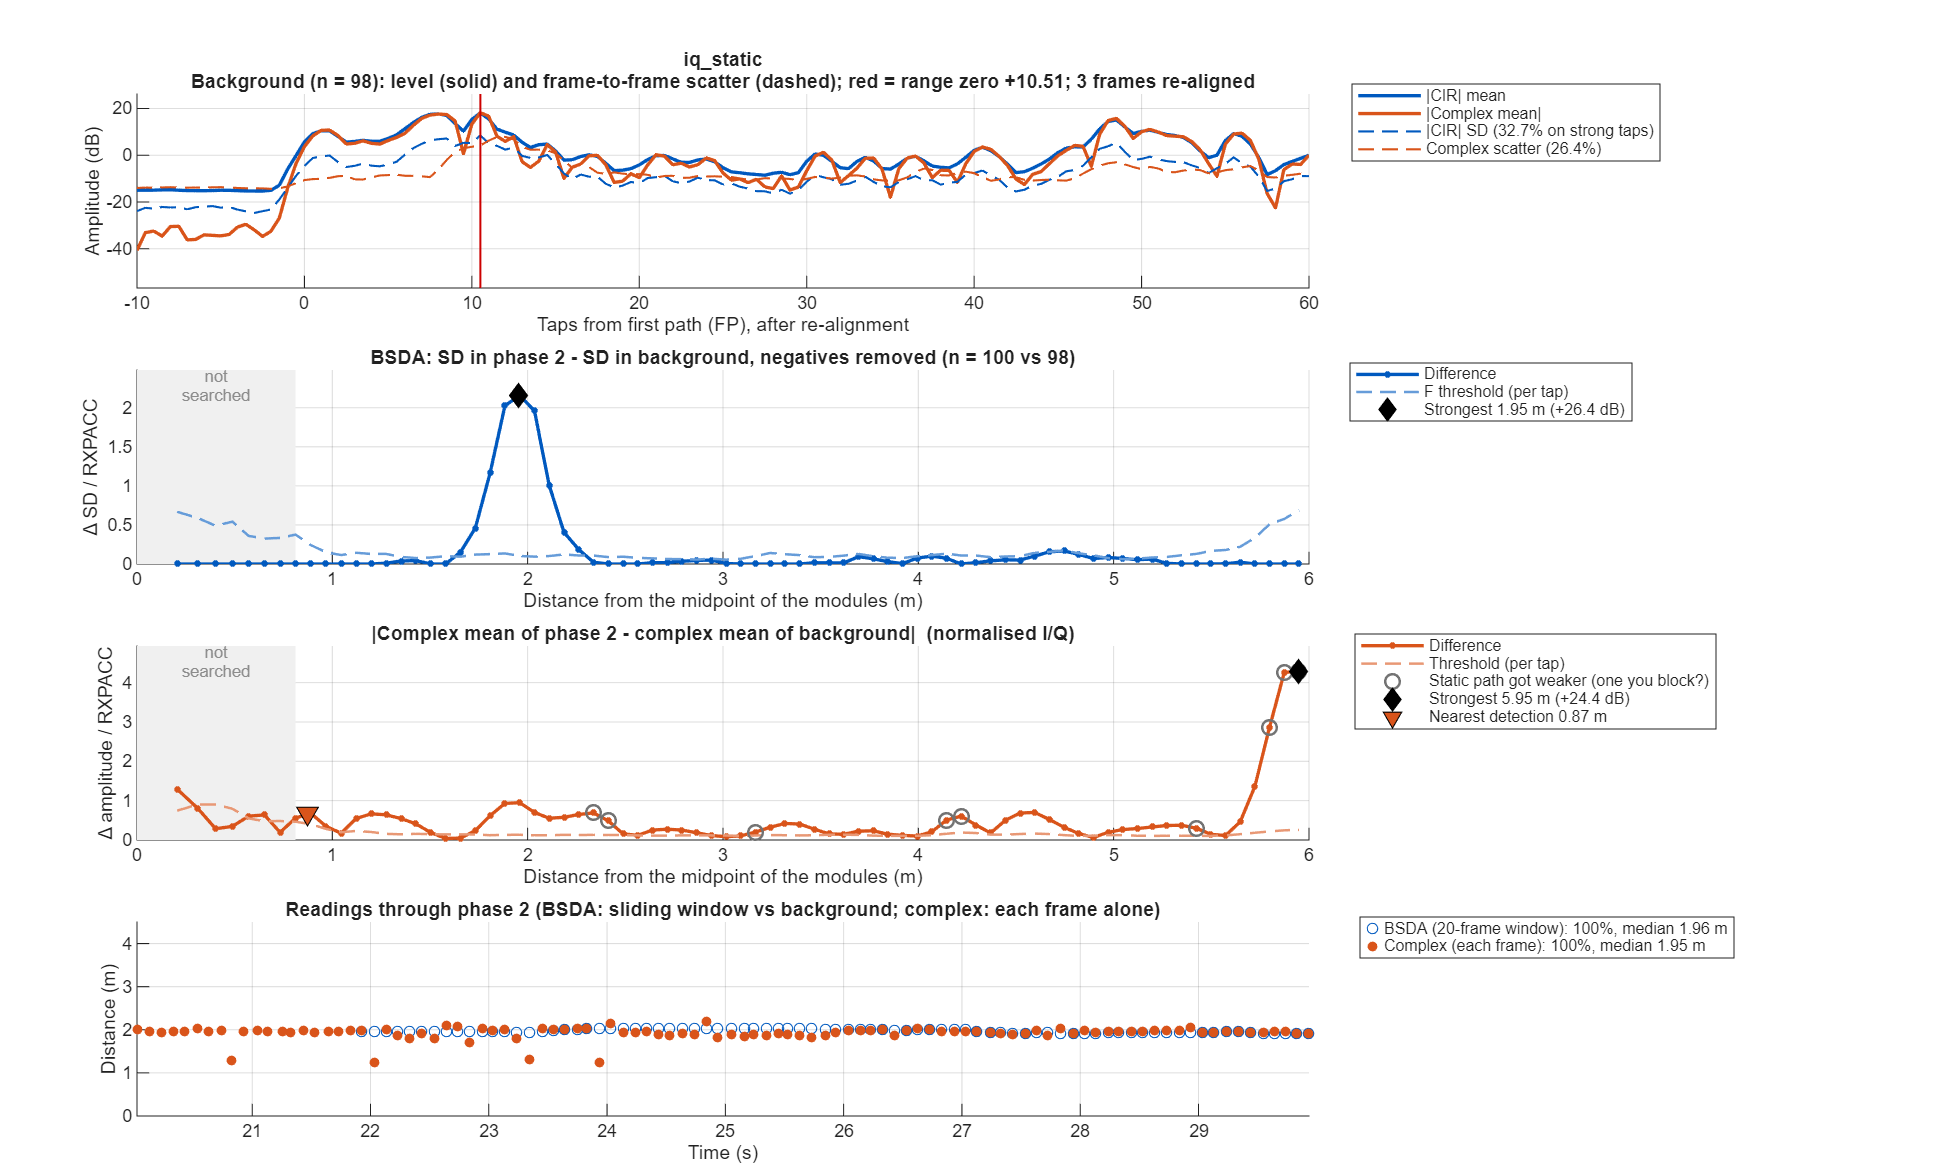

The table this chart was drawn from, first rows:
taps_from_fp, offset_m, bg_mean, bg_sd, p2_sd, sd_diff, bsda_threshold, iq_bg_abs, iq_bg_scatter, iq_p2_abs, iq_diff, iq_threshold
-50, NaN, 0.1888, 0.07841, 0.08839, 0.009978, 0.03026, NaN, NaN, 0.07304, NaN, NaN
-49.5, NaN, 0.1911, 0.08283, 0.08691, 0.004074, 0.03078, 0.05991, 0.2218, 0.06, 0.01795, 0.08103
-49, NaN, 0.1939, 0.07678, 0.07319, -0.003587, 0.02853, 0.01364, 0.2151, 0.02693, 0.02705, 0.0786
-48.5, NaN, 0.2045, 0.08971, 0.0813, -0.00841, 0.03333, 0.07059, 0.2072, 0.01838, 0.05863, 0.07569
-48, NaN, 0.2223, 0.102, 0.08175, -0.02026, 0.0379, 0.1323, 0.21, 0.04774, 0.08996, 0.07673
-47.5, NaN, 0.2238, 0.1043, 0.08548, -0.01885, 0.03876, 0.1342, 0.22, 0.05708, 0.08394, 0.0804
-47, NaN, 0.2043, 0.08374, 0.07713, -0.006607, 0.03111, 0.08307, 0.2222, 0.04789, 0.04136, 0.08121
-46.5, NaN, 0.1933, 0.08917, 0.07872, -0.01045, 0.03313, 0.0633, 0.2181, 0.04349, 0.01991, 0.0797
-46, NaN, 0.1972, 0.08328, 0.0743, -0.008988, 0.03094, 0.08347, 0.2113, 0.05225, 0.03293, 0.0772
-45.5, NaN, 0.2004, 0.08436, 0.07751, -0.006858, 0.03135, 0.08825, 0.2109, 0.0549, 0.0372, 0.07706
-45, NaN, 0.1937, 0.07273, 0.07533, 0.002593, 0.02702, 0.07904, 0.2112, 0.04502, 0.04066, 0.07716
-44.5, NaN, 0.1847, 0.07728, 0.08074, 0.003458, 0.02871, 0.0686, 0.2098, 0.03066, 0.04807, 0.07666
-44, NaN, 0.179, 0.06867, 0.07686, 0.008188, 0.02551, 0.05887, 0.2041, 0.02104, 0.05973, 0.07457
-43.5, NaN, 0.1754, 0.06576, 0.0838, 0.01804, 0.02443, 0.04348, 0.1974, 0.02883, 0.06226, 0.07214
-43, NaN, 0.178, 0.06409, 0.08145, 0.01736, 0.02381, 0.02821, 0.1959, 0.03921, 0.05194, 0.07157
-42.5, NaN, 0.1828, 0.06734, 0.08652, 0.01918, 0.02502, 0.02003, 0.2028, 0.04635, 0.045, 0.07412
-42, NaN, 0.1839, 0.0726, 0.07519, 0.002595, 0.02697, 0.01253, 0.2075, 0.041, 0.03936, 0.07582
-41.5, NaN, 0.1824, 0.08402, 0.07342, -0.01059, 0.03122, 0.003648, 0.2063, 0.02662, 0.02842, 0.07538
-41, NaN, 0.1852, 0.08263, 0.07412, -0.008511, 0.0307, 0.03533, 0.199, 0.02602, 0.0167, 0.07271
-40.5, NaN, 0.192, 0.09486, 0.0875, -0.007356, 0.03524, 0.07107, 0.1986, 0.04653, 0.02534, 0.07256
-40, NaN, 0.1917, 0.0875, 0.08161, -0.005885, 0.03251, 0.08317, 0.2026, 0.05592, 0.0341, 0.07401
-39.5, NaN, 0.1847, 0.08171, 0.07962, -0.002088, 0.03036, 0.06534, 0.2076, 0.05318, 0.028, 0.07586
-39, NaN, 0.1803, 0.07513, 0.07407, -0.001059, 0.02791, 0.03983, 0.2084, 0.04718, 0.02213, 0.07615
-38.5, NaN, 0.1784, 0.08575, 0.08005, -0.0057, 0.03186, 0.02848, 0.2052, 0.04048, 0.01516, 0.07499
-38, NaN, 0.1775, 0.08351, 0.07523, -0.008276, 0.03103, 0.03414, 0.1998, 0.03304, 0.002308, 0.07302
-37.5, NaN, 0.1791, 0.08413, 0.0767, -0.007434, 0.03126, 0.04208, 0.2023, 0.02711, 0.01522, 0.07393
-37, NaN, 0.18, 0.07427, 0.07367, -0.0005989, 0.02759, 0.03894, 0.2056, 0.02494, 0.01699, 0.07511
-36.5, NaN, 0.1783, 0.07365, 0.07834, 0.004691, 0.02736, 0.02666, 0.2063, 0.03243, 0.0174, 0.07538
-36, NaN, 0.1769, 0.06768, 0.0722, 0.004519, 0.02514, 0.02678, 0.201, 0.04438, 0.01789, 0.07346
-35.5, NaN, 0.1768, 0.07182, 0.07849, 0.006662, 0.02669, 0.03606, 0.1998, 0.04629, 0.01168, 0.07302
-35, NaN, 0.1754, 0.06771, 0.07652, 0.008819, 0.02516, 0.03091, 0.1994, 0.03179, 0.009573, 0.07285
-34.5, NaN, 0.1731, 0.07158, 0.07761, 0.006025, 0.0266, 0.01676, 0.1976, 0.01622, 0.007236, 0.07221
-34, NaN, 0.1743, 0.06943, 0.07355, 0.004119, 0.0258, 0.01599, 0.1924, 0.01128, 0.006865, 0.07029
-33.5, NaN, 0.1784, 0.07306, 0.07342, 0.000357, 0.02715, 0.02159, 0.1966, 0.01843, 0.01487, 0.07184
-33, NaN, 0.1781, 0.07302, 0.07099, -0.002031, 0.02713, 0.0173, 0.2044, 0.02488, 0.01219, 0.07468
-32.5, NaN, 0.1747, 0.07572, 0.0771, 0.00138, 0.02813, 0.005948, 0.2085, 0.0252, 0.02116, 0.07618
-32, NaN, 0.1742, 0.07171, 0.07286, 0.001146, 0.02664, 0.007833, 0.207, 0.008726, 0.01602, 0.07565
-31.5, NaN, 0.1739, 0.07599, 0.07524, -0.0007423, 0.02823, 0.01533, 0.2022, 0.01557, 0.001968, 0.07387
-31, NaN, 0.1774, 0.0704, 0.07186, 0.001455, 0.02616, 0.01974, 0.2022, 0.03051, 0.01908, 0.07387
-30.5, NaN, 0.1833, 0.07569, 0.07621, 0.0005204, 0.02812, 0.02225, 0.211, 0.03258, 0.02777, 0.07709
-30, NaN, 0.1839, 0.0717, 0.0704, -0.001303, 0.02664, 0.02257, 0.2154, 0.01898, 0.01881, 0.07869
-29.5, NaN, 0.1829, 0.07423, 0.07301, -0.001224, 0.02758, 0.02472, 0.2162, 0.001611, 0.02627, 0.079
-29, NaN, 0.1834, 0.07236, 0.07496, 0.002609, 0.02688, 0.02494, 0.2121, 0.01049, 0.02784, 0.07748
-28.5, NaN, 0.183, 0.07961, 0.08073, 0.001122, 0.02958, 0.0204, 0.211, 0.01366, 0.01397, 0.07708
-28, NaN, 0.1805, 0.07537, 0.07775, 0.002384, 0.028, 0.01286, 0.2055, 0.01013, 0.003766, 0.07508
-27.5, NaN, 0.1813, 0.07424, 0.08721, 0.01297, 0.02758, 0.036, 0.2022, 0.03202, 0.003992, 0.07386
-27, NaN, 0.1876, 0.07058, 0.08116, 0.01058, 0.02623, 0.06328, 0.2014, 0.04978, 0.0161, 0.07358
-26.5, NaN, 0.1905, 0.07466, 0.08301, 0.008344, 0.02774, 0.07251, 0.2018, 0.05314, 0.025, 0.07372
-26, NaN, 0.1936, 0.07469, 0.07941, 0.004723, 0.02775, 0.07151, 0.1995, 0.05659, 0.01688, 0.07288
-25.5, NaN, 0.201, 0.09059, 0.08604, -0.004555, 0.03366, 0.09004, 0.2027, 0.07106, 0.01971, 0.07405
-25, NaN, 0.2064, 0.08857, 0.08572, -0.002848, 0.03291, 0.111, 0.2101, 0.09318, 0.01893, 0.07675
-24.5, NaN, 0.2049, 0.08844, 0.09395, 0.005509, 0.03286, 0.1069, 0.2144, 0.1048, 0.002463, 0.07835
-24, NaN, 0.203, 0.07466, 0.07852, 0.00386, 0.02774, 0.08784, 0.2174, 0.09759, 0.009788, 0.07942
-23.5, NaN, 0.2068, 0.07372, 0.08102, 0.007302, 0.02739, 0.08781, 0.2228, 0.08823, 0.001797, 0.08139
-23, NaN, 0.2001, 0.07216, 0.0712, -0.0009598, 0.02681, 0.07377, 0.224, 0.06006, 0.02567, 0.08183
-22.5, NaN, 0.1944, 0.09171, 0.08124, -0.01047, 0.03407, 0.01948, 0.2188, 0.01208, 0.03114, 0.07993
-22, NaN, 0.2153, 0.08855, 0.08615, -0.002406, 0.0329, 0.09374, 0.2126, 0.09505, 0.008932, 0.07768
-21.5, NaN, 0.2344, 0.09471, 0.1073, 0.01259, 0.03519, 0.1554, 0.2173, 0.1668, 0.0115, 0.07941
-21, NaN, 0.2226, 0.09254, 0.08999, -0.002552, 0.03438, 0.1519, 0.2262, 0.1562, 0.01663, 0.08265
-20.5, NaN, 0.2015, 0.09155, 0.08749, -0.004066, 0.03402, 0.09107, 0.2259, 0.07471, 0.03023, 0.08253
... 241 more rows
